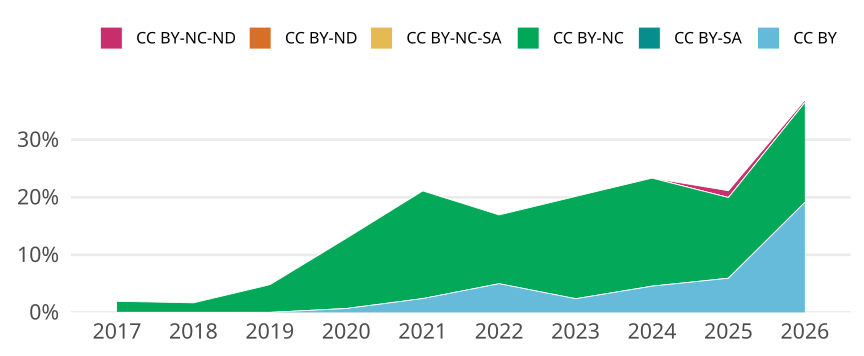

The data file committed next to this chart (first rows):
cr_year, jn_all, cc, cc_total, prop
2017, 415, CC BY, 0, 0
2017, 415, CC BY-SA, 0, 0
2017, 415, CC BY-NC, 8, 0.01928
2017, 415, CC BY-NC-SA, 0, 0
2017, 415, CC BY-ND, 0, 0
2017, 415, CC BY-NC-ND, 0, 0
2018, 362, CC BY, 0, 0
2018, 362, CC BY-SA, 0, 0
2018, 362, CC BY-NC, 6, 0.01657
2018, 362, CC BY-NC-SA, 0, 0
2018, 362, CC BY-ND, 0, 0
2018, 362, CC BY-NC-ND, 0, 0
2019, 437, CC BY, 0, 0
2019, 437, CC BY-SA, 0, 0
2019, 437, CC BY-NC, 21, 0.04805
2019, 437, CC BY-NC-SA, 0, 0
2019, 437, CC BY-ND, 0, 0
2019, 437, CC BY-NC-ND, 0, 0
2020, 443, CC BY, 3, 0.006772
2020, 443, CC BY-SA, 0, 0
2020, 443, CC BY-NC, 54, 0.1219
2020, 443, CC BY-NC-SA, 0, 0
2020, 443, CC BY-ND, 0, 0
2020, 443, CC BY-NC-ND, 0, 0
2021, 417, CC BY, 10, 0.02398
2021, 417, CC BY-SA, 0, 0
2021, 417, CC BY-NC, 78, 0.1871
2021, 417, CC BY-NC-SA, 0, 0
2021, 417, CC BY-ND, 0, 0
2021, 417, CC BY-NC-ND, 0, 0
2022, 502, CC BY, 25, 0.0498
2022, 502, CC BY-SA, 0, 0
2022, 502, CC BY-NC, 60, 0.1195
2022, 502, CC BY-NC-SA, 0, 0
2022, 502, CC BY-ND, 0, 0
2022, 502, CC BY-NC-ND, 0, 0
2023, 422, CC BY, 10, 0.0237
2023, 422, CC BY-SA, 0, 0
2023, 422, CC BY-NC, 75, 0.1777
2023, 422, CC BY-NC-SA, 0, 0
2023, 422, CC BY-ND, 0, 0
2023, 422, CC BY-NC-ND, 0, 0
2024, 373, CC BY, 17, 0.04558
2024, 373, CC BY-SA, 0, 0
2024, 373, CC BY-NC, 70, 0.1877
2024, 373, CC BY-NC-SA, 0, 0
2024, 373, CC BY-ND, 0, 0
2024, 373, CC BY-NC-ND, 0, 0
2025, 421, CC BY, 25, 0.05938
2025, 421, CC BY-SA, 0, 0
2025, 421, CC BY-NC, 59, 0.1401
2025, 421, CC BY-NC-SA, 0, 0
2025, 421, CC BY-ND, 0, 0
2025, 421, CC BY-NC-ND, 5, 0.01188
2026, 225, CC BY, 43, 0.1911
2026, 225, CC BY-SA, 0, 0
2026, 225, CC BY-NC, 39, 0.1733
2026, 225, CC BY-NC-SA, 0, 0
2026, 225, CC BY-ND, 0, 0
2026, 225, CC BY-NC-ND, 1, 0.004444
